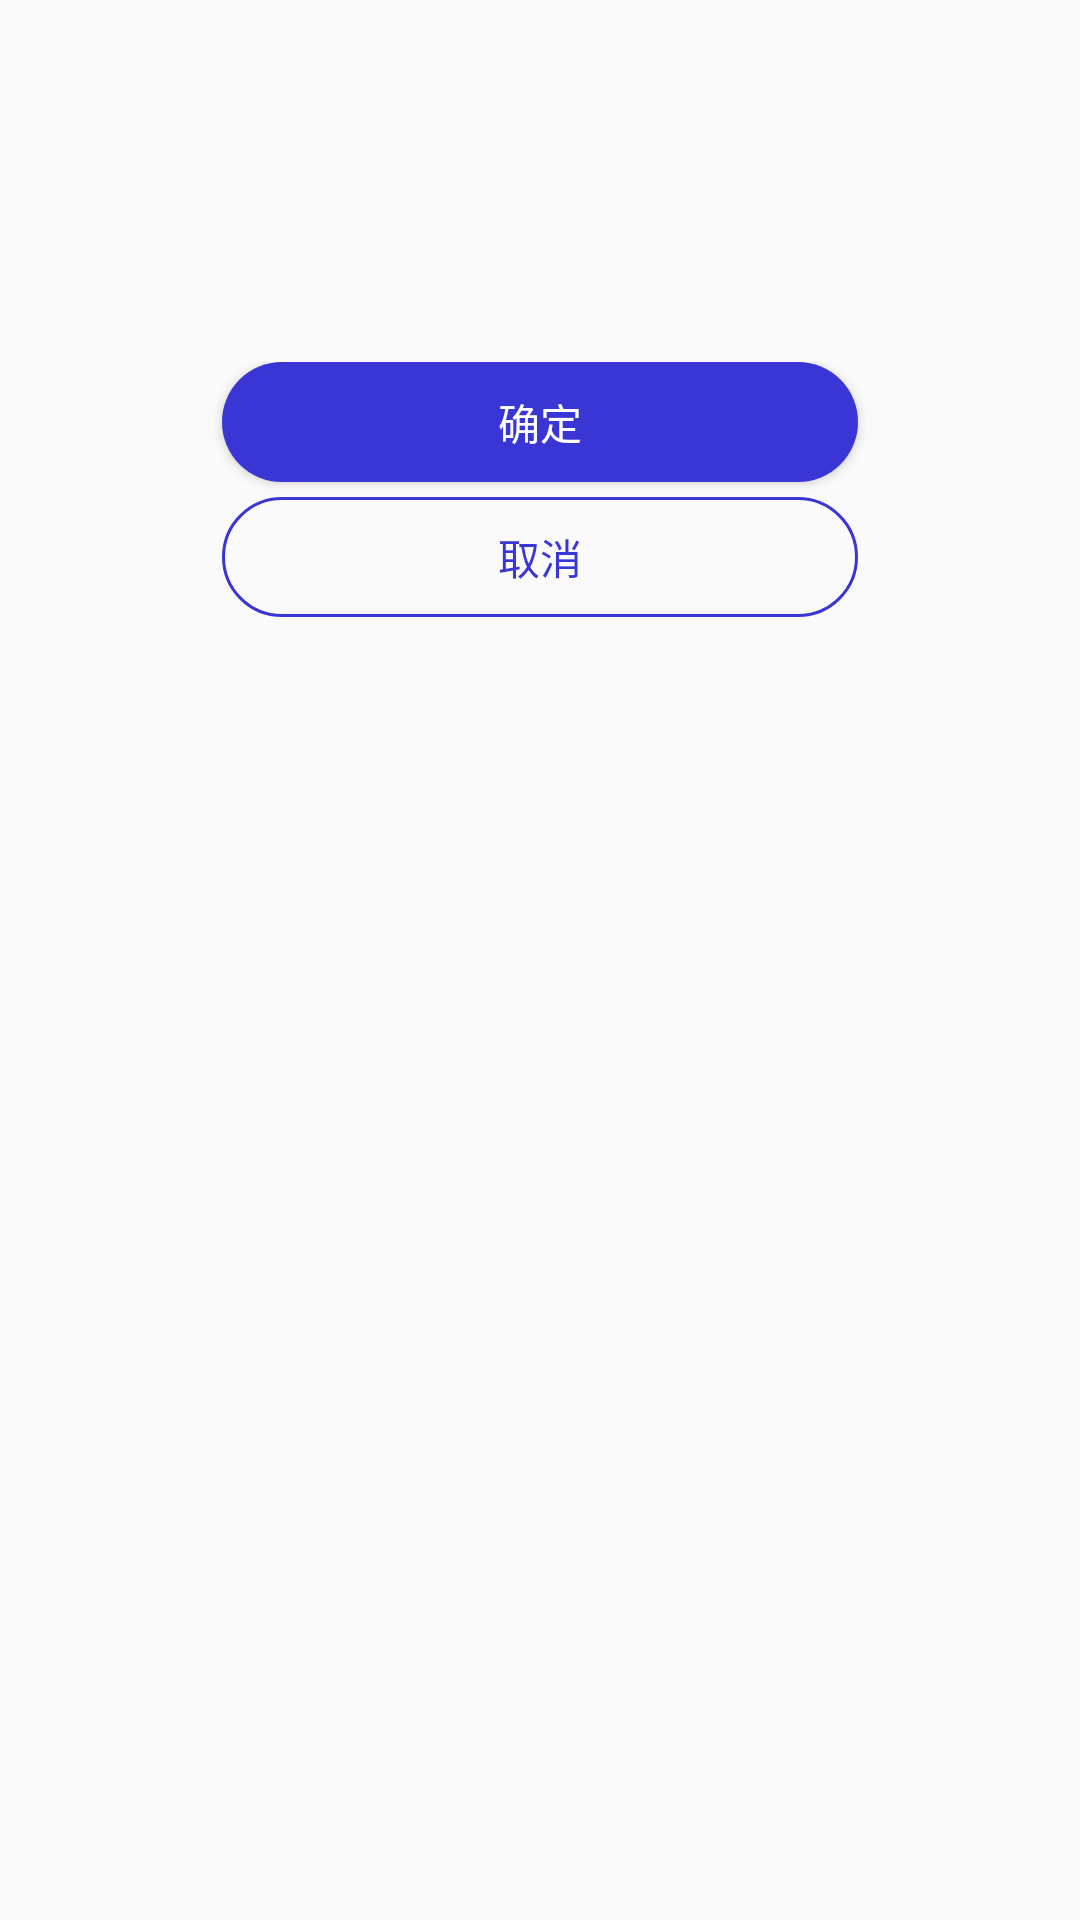

Reconstruct the res/layout file that produces this screen, plus the resources it refers to.
<!-- AndroidManifest.xml: application theme Theme.LetsJump -->
<!-- res/layout/dialog_common_two_selection.xml -->
<?xml version="1.0" encoding="utf-8"?>
<LinearLayout xmlns:android="http://schemas.android.com/apk/res/android"
    xmlns:tools="http://schemas.android.com/tools"
    android:id="@+id/content_ll"
    android:layout_width="match_parent"
    android:layout_height="wrap_content"
    android:background="@drawable/xpopup_round_bg_20dp"
    android:gravity="center_horizontal"
    android:orientation="vertical">

    <TextView
        android:id="@+id/tv_title"
        android:layout_width="wrap_content"
        android:layout_height="wrap_content"
        android:layout_gravity="center"
        android:layout_marginStart="20dp"
        android:layout_marginTop="24dp"
        android:layout_marginEnd="20dp"
        android:gravity="center"
        android:textColor="@color/color_333333"
        android:textSize="20dp"
        android:textStyle="bold" />

    <TextView
        android:id="@+id/content"
        android:layout_width="match_parent"
        android:layout_height="wrap_content"
        android:layout_marginTop="24dp"
        android:gravity="left"
        android:paddingHorizontal="24dp"
        android:textSize="16dp"
        android:textFontWeight="500"
        android:textColor="@color/color_333333"
        tools:text="There are the content!"/>

    <LinearLayout
        android:layout_width="match_parent"
        android:layout_height="wrap_content"
        android:layout_marginTop="24dp"
        android:layout_marginBottom="18dp"
        android:gravity="center_horizontal"
        android:orientation="vertical">

        <Button
            android:id="@+id/sure"
            android:layout_width="212dp"
            android:layout_height="40dp"
            android:layout_gravity="center_horizontal"
            android:layout_marginStart="25dp"
            android:layout_marginEnd="25dp"
            android:layout_weight="1"
            android:background="@drawable/bg_btn_blue_next_88dp"
            android:text="@string/sure"
            android:textColor="@color/white"
            android:textSize="14dp" />

        <Button
            android:id="@+id/cancel"
            android:layout_width="212dp"
            android:layout_height="40dp"
            android:layout_marginTop="5dp"
            android:layout_gravity="center_horizontal"
            android:layout_marginStart="25dp"
            android:layout_marginEnd="25dp"
            android:background="@drawable/bg_btn_gray_88dp"
            android:layout_weight="1"
            android:text="@string/cancel"
            android:textColor="#3A36D5"
            android:textSize="14dp" />

    </LinearLayout>
</LinearLayout>
<!-- resources referenced by this layout -->
<resources>
  <color name="color_333333">#333333</color>
  <color name="white">#FFFFFFFF</color>
  <!-- drawable bg_btn_blue_next_88dp (drawable) -->
  <?xml version="1.0" encoding="utf-8"?>
  <shape xmlns:android="http://schemas.android.com/apk/res/android">
      <solid android:color="@color/colorPrimaryBlue"/>
      <corners android:radius="88dp"/>
  </shape>
  <!-- drawable bg_btn_gray_88dp (drawable) -->
  <?xml version="1.0" encoding="utf-8"?>
  <shape xmlns:android="http://schemas.android.com/apk/res/android">
      <stroke android:color="@color/colorPrimaryBlue" android:width="1dp"/>
      <corners android:radius="88dp"/>
  </shape>
  <string name="cancel">取消</string>
  <string name="sure">确定</string>
  <style name="Theme.LetsJump" parent="Theme.AppCompat.Light.NoActionBar">
          
          <item name="colorPrimary">@color/purple_500</item>
          <item name="colorPrimaryVariant">@color/purple_700</item>
          <item name="colorOnPrimary">@color/white</item>
          
          <item name="colorSecondary">@color/teal_200</item>
          <item name="colorSecondaryVariant">@color/teal_700</item>
          <item name="colorOnSecondary">@color/black</item>
          
          <item name="android:statusBarColor">?attr/colorPrimaryVariant</item>
          
      </style>
  <color name="colorPrimaryBlue">#3A36D5</color>
  <color name="purple_500">#FF6200EE</color>
  <color name="purple_700">#FF3700B3</color>
  <color name="teal_200">#FF03DAC5</color>
  <color name="teal_700">#FF018786</color>
  <color name="black">#FF000000</color>
</resources>
